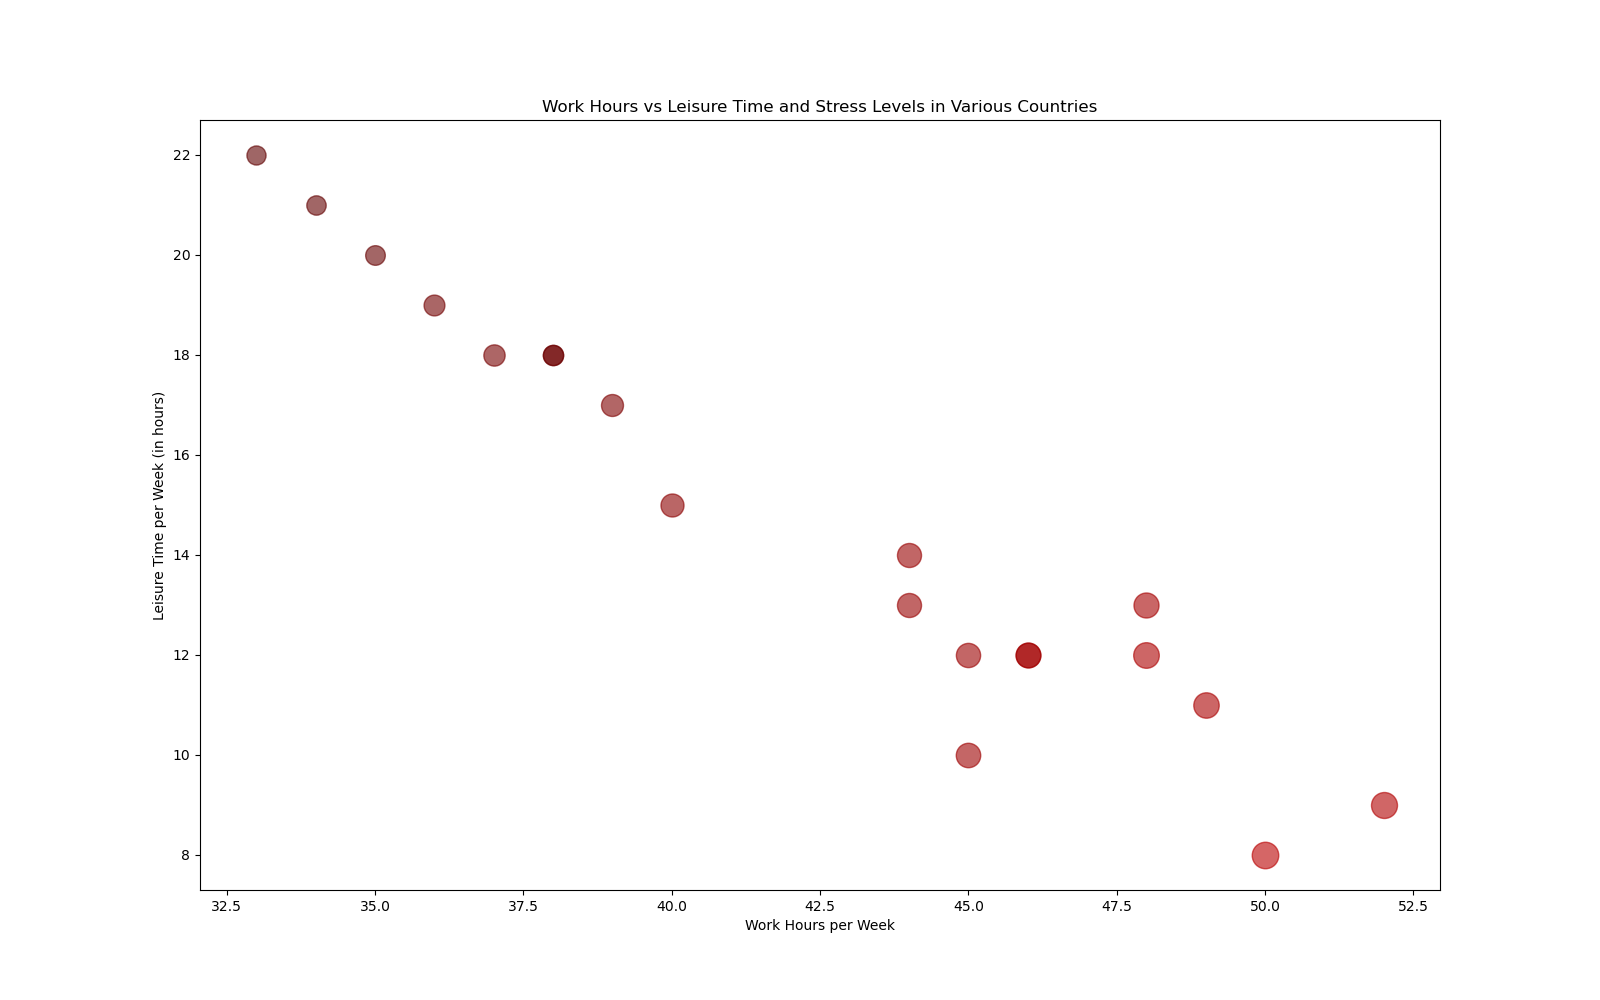

Values plotted in this chart, from the file beside it:
Country, Stress Level, Work Hours (per week), Leisure Time (per week)
United States, 5.5, 40, 15
China, 6.2, 45, 10
Japan, 7.3, 50, 8
Germany, 4.2, 38, 18
India, 6.8, 48, 12
United Kingdom, 5.0, 39, 17
France, 4.0, 35, 20
Brazil, 6.0, 44, 14
Italy, 4.5, 36, 19
Canada, 4.7, 37, 18
South Korea, 7.0, 52, 9
Russia, 6.3, 46, 12
Australia, 4.3, 38, 18
Mexico, 6.5, 48, 13
Indonesia, 6.7, 49, 11
Netherlands, 3.9, 34, 21
Saudi Arabia, 6.0, 44, 13
Turkey, 6.1, 45, 12
Switzerland, 3.8, 33, 22
Taiwan, 6.4, 46, 12
